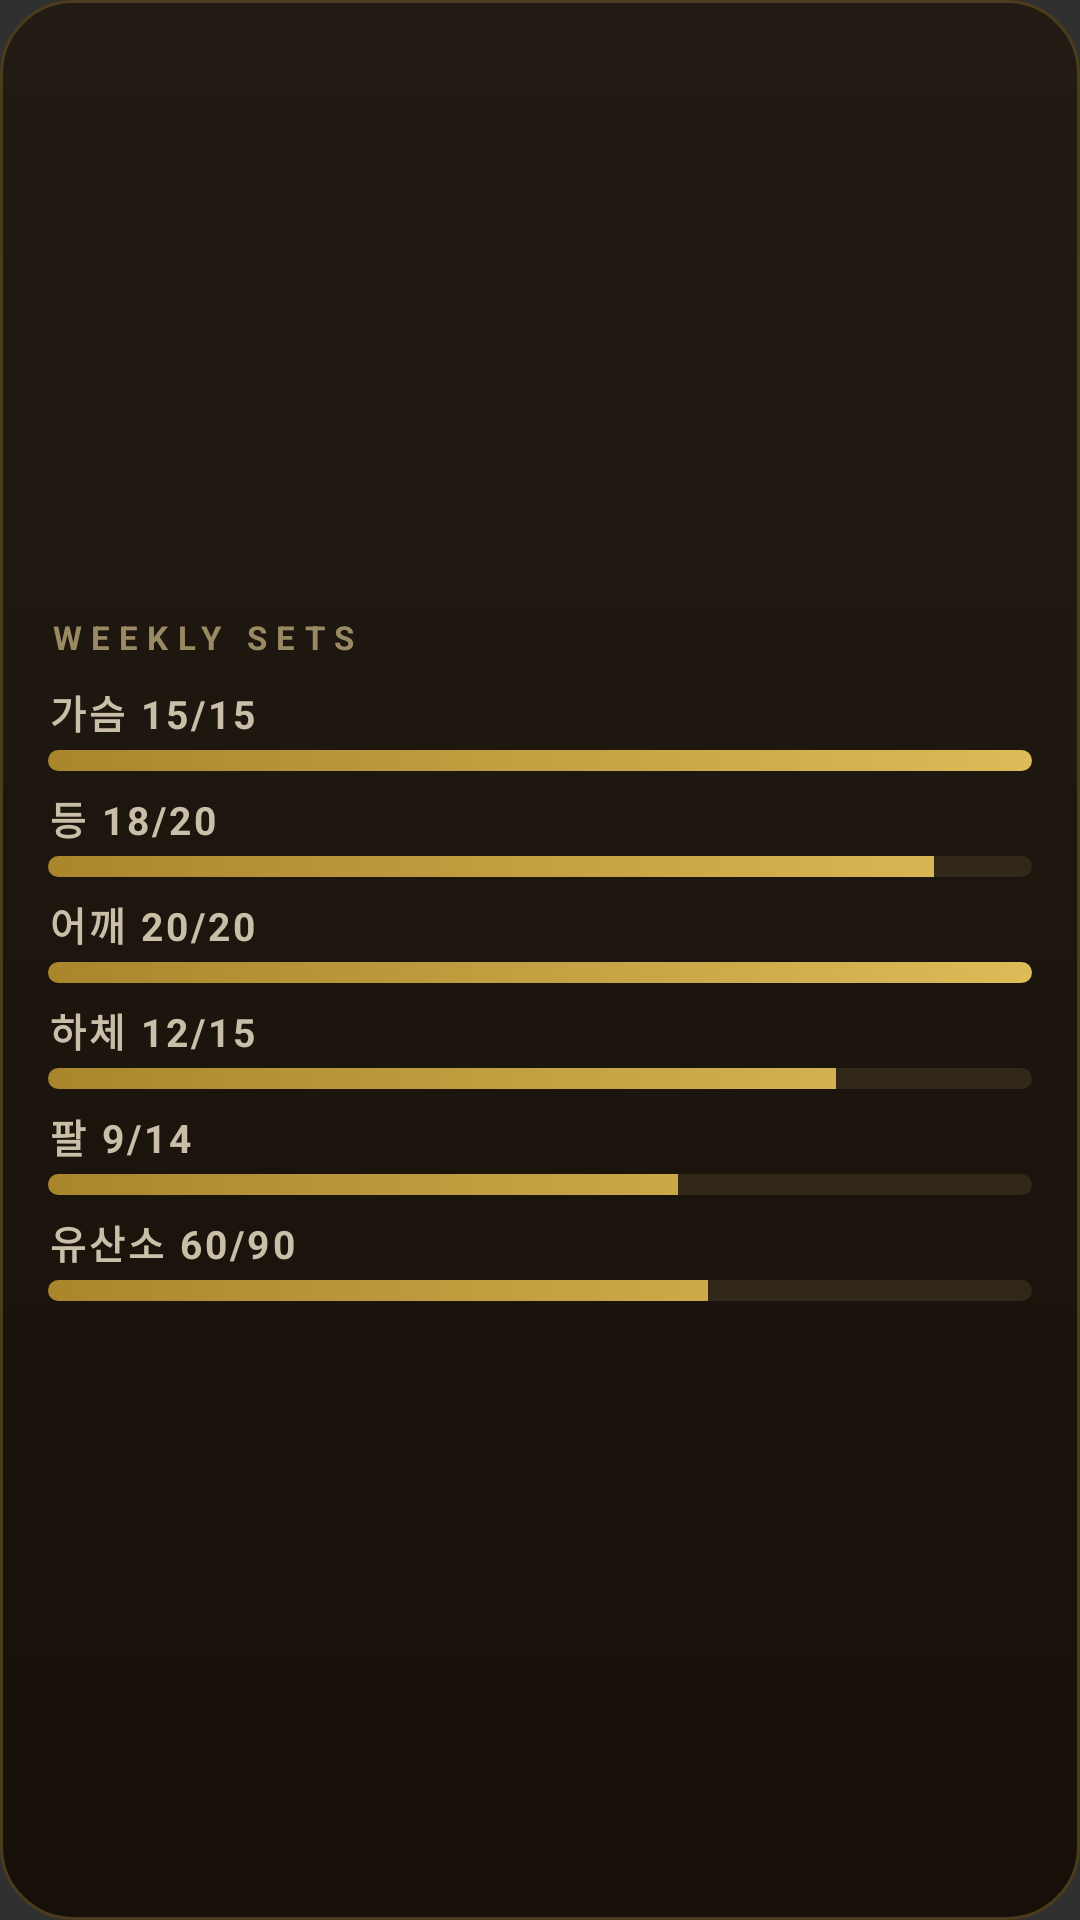

Layout XML and referenced resources for this Android screen:
<!-- AndroidManifest.xml: application theme android:Theme.Material.NoActionBar -->
<!-- res/layout/widget_volume_preview.xml -->
<?xml version="1.0" encoding="utf-8"?>
<LinearLayout xmlns:android="http://schemas.android.com/apk/res/android"
    android:layout_width="match_parent" android:layout_height="match_parent"
    android:orientation="vertical"
    android:gravity="center_vertical"
    android:background="@drawable/wg_bg"
    android:paddingLeft="16dp" android:paddingRight="16dp"
    android:paddingTop="12dp" android:paddingBottom="13dp">
    <TextView android:layout_width="wrap_content" android:layout_height="wrap_content"
        android:text="WEEKLY SETS" android:textSize="11sp" android:textStyle="bold"
        android:letterSpacing="0.28" android:textColor="#9A8A63"/>
    <TextView android:text="가슴 15/15"
        android:layout_width="match_parent" android:layout_height="wrap_content"
        android:textSize="13sp" android:textStyle="bold" android:letterSpacing="0.08"
        android:textColor="#C9BFA8" android:layout_marginTop="8dp"/>
    <ProgressBar android:progress="100" android:max="100"
        style="@android:style/Widget.ProgressBar.Horizontal"
        android:layout_width="match_parent" android:layout_height="7dp"
        android:layout_marginTop="3dp"
        android:progressDrawable="@drawable/wg_bar"/>
    <TextView android:text="등 18/20"
        android:layout_width="match_parent" android:layout_height="wrap_content"
        android:textSize="13sp" android:textStyle="bold" android:letterSpacing="0.08"
        android:textColor="#C9BFA8" android:layout_marginTop="6dp"/>
    <ProgressBar android:progress="90" android:max="100"
        style="@android:style/Widget.ProgressBar.Horizontal"
        android:layout_width="match_parent" android:layout_height="7dp"
        android:layout_marginTop="3dp"
        android:progressDrawable="@drawable/wg_bar"/>
    <TextView android:text="어깨 20/20"
        android:layout_width="match_parent" android:layout_height="wrap_content"
        android:textSize="13sp" android:textStyle="bold" android:letterSpacing="0.08"
        android:textColor="#C9BFA8" android:layout_marginTop="6dp"/>
    <ProgressBar android:progress="100" android:max="100"
        style="@android:style/Widget.ProgressBar.Horizontal"
        android:layout_width="match_parent" android:layout_height="7dp"
        android:layout_marginTop="3dp"
        android:progressDrawable="@drawable/wg_bar"/>
    <TextView android:text="하체 12/15"
        android:layout_width="match_parent" android:layout_height="wrap_content"
        android:textSize="13sp" android:textStyle="bold" android:letterSpacing="0.08"
        android:textColor="#C9BFA8" android:layout_marginTop="6dp"/>
    <ProgressBar android:progress="80" android:max="100"
        style="@android:style/Widget.ProgressBar.Horizontal"
        android:layout_width="match_parent" android:layout_height="7dp"
        android:layout_marginTop="3dp"
        android:progressDrawable="@drawable/wg_bar"/>
    <TextView android:text="팔 9/14"
        android:layout_width="match_parent" android:layout_height="wrap_content"
        android:textSize="13sp" android:textStyle="bold" android:letterSpacing="0.08"
        android:textColor="#C9BFA8" android:layout_marginTop="6dp"/>
    <ProgressBar android:progress="64" android:max="100"
        style="@android:style/Widget.ProgressBar.Horizontal"
        android:layout_width="match_parent" android:layout_height="7dp"
        android:layout_marginTop="3dp"
        android:progressDrawable="@drawable/wg_bar"/>
    <TextView android:text="유산소 60/90"
        android:layout_width="match_parent" android:layout_height="wrap_content"
        android:textSize="13sp" android:textStyle="bold" android:letterSpacing="0.08"
        android:textColor="#C9BFA8" android:layout_marginTop="6dp"/>
    <ProgressBar android:progress="67" android:max="100"
        style="@android:style/Widget.ProgressBar.Horizontal"
        android:layout_width="match_parent" android:layout_height="7dp"
        android:layout_marginTop="3dp"
        android:progressDrawable="@drawable/wg_bar"/>
</LinearLayout>
<!-- resources referenced by this layout -->
<resources>
  <!-- drawable wg_bar (drawable) -->
  <?xml version="1.0" encoding="utf-8"?>
  <layer-list xmlns:android="http://schemas.android.com/apk/res/android">
      <item android:id="@android:id/background">
          <shape><corners android:radius="4dp"/><solid android:color="#31281A"/></shape>
      </item>
      <item android:id="@android:id/progress">
          <clip>
              <shape><corners android:radius="4dp"/>
                  <gradient android:angle="0" android:startColor="#A9862B" android:endColor="#DDBB59"/>
              </shape>
          </clip>
      </item>
  </layer-list>
  <!-- drawable wg_bg (drawable) -->
  <?xml version="1.0" encoding="utf-8"?>
  <shape xmlns:android="http://schemas.android.com/apk/res/android" android:shape="rectangle">
      <gradient android:angle="270" android:startColor="#221B13" android:endColor="#161009"/>
      <corners android:radius="24dp"/>
      <stroke android:width="1dp" android:color="#4A3C1C"/>
  </shape>
</resources>
